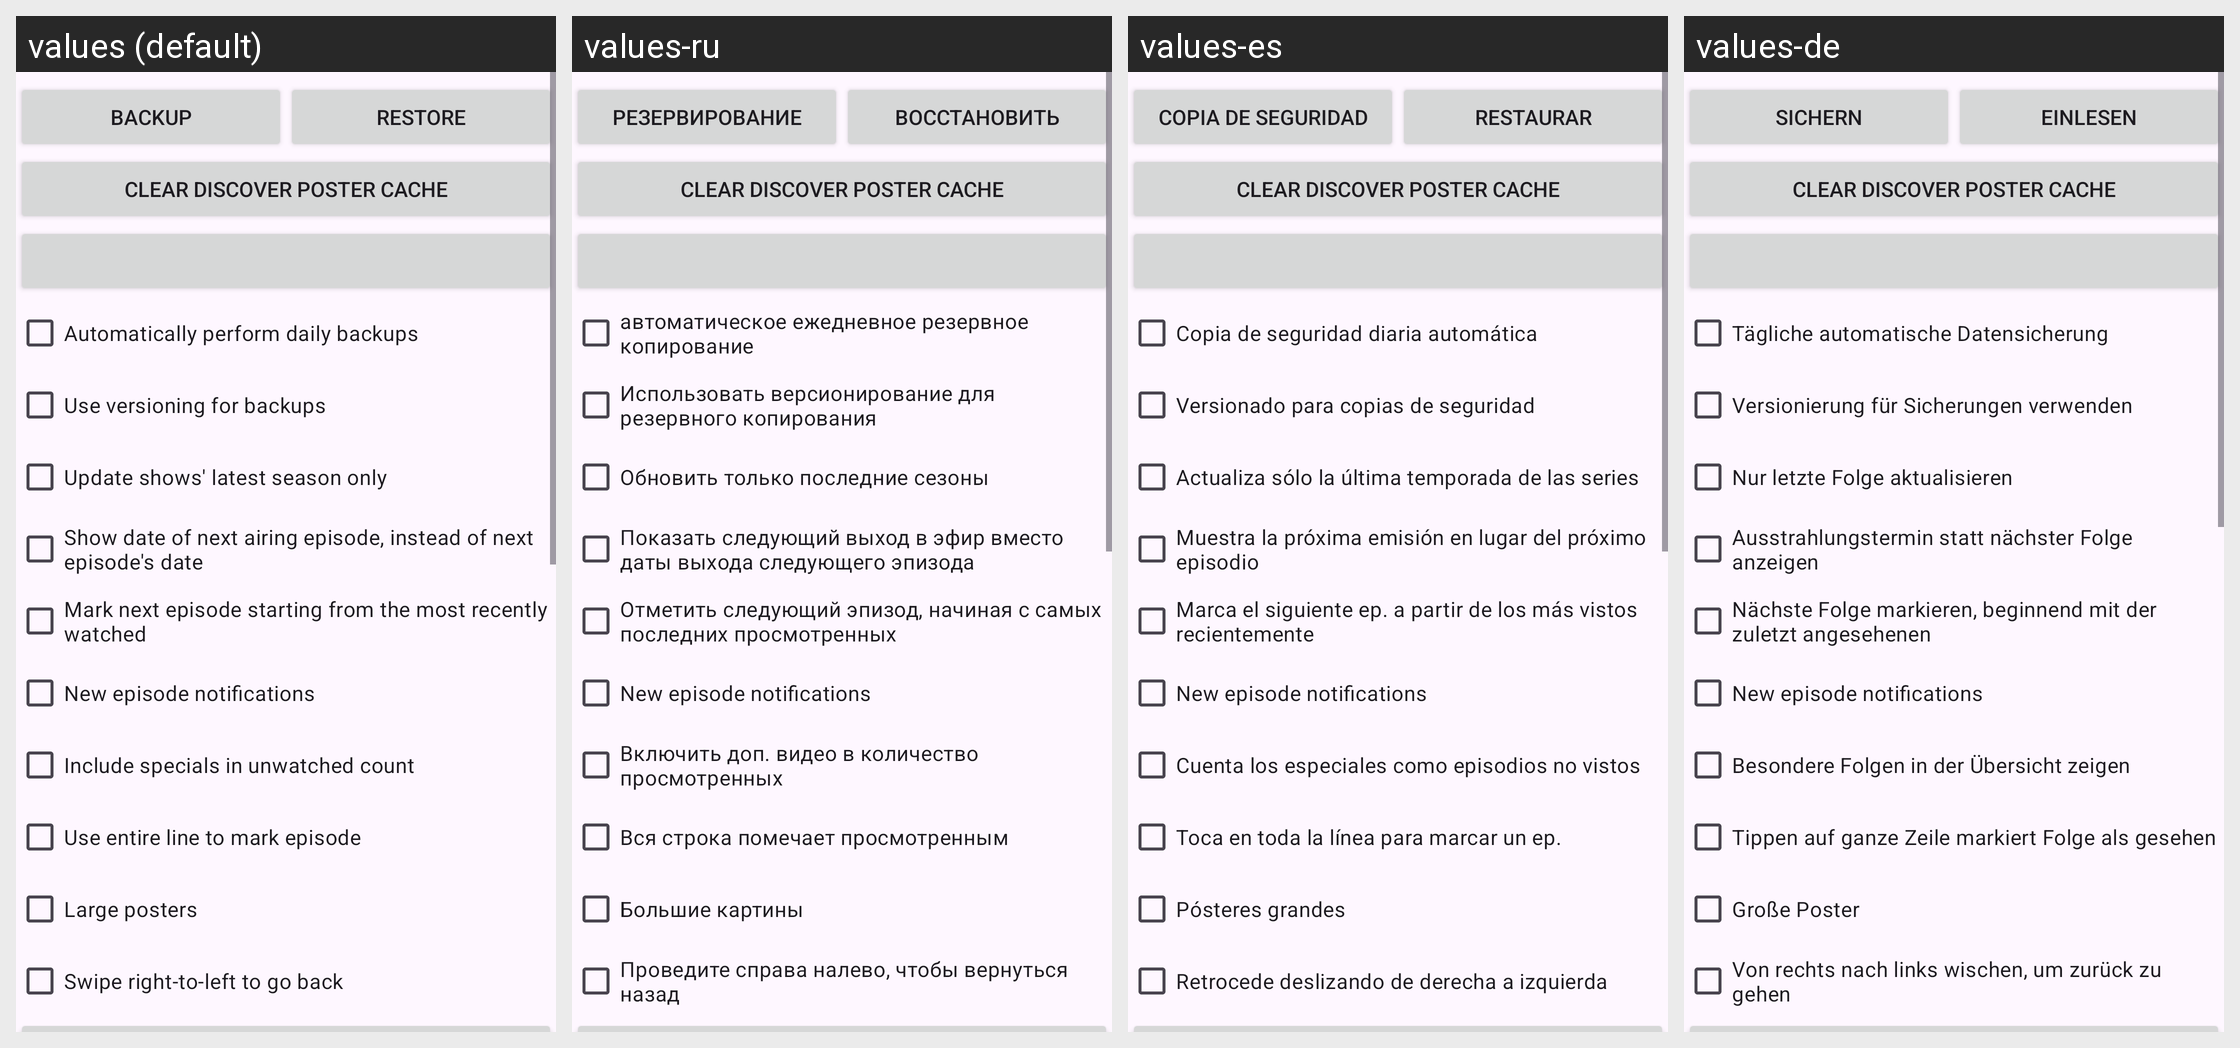

The same Android screen rendered under several of its app's locales, left to right. List the strings drawn on it with the default value and each locale's translation.
Android screen res/layout/alert_about.xml rendered under 4 locales, left to right: values (default), values-ru, values-es, values-de. Device: Nexus 5 (rendered at 1080×1920; each locale shown at half size, 540×960, under a caption strip naming it); theme Theme.TVMovieTracker.
Other locales in the repository, not shown: values-fr, values-it, values-nl.
Strings drawn on this screen, with the default value and each locale's value (text and hints the layout hard-codes, and strings that could not be matched under every locale, appear in the picture but are not listed):

dialog_backup
  values: Backup
  values-ru: Резервирование
  values-es: Copia de seguridad
  values-de: Sichern

dialog_restore
  values: Restore
  values-ru: Восстановить
  values-es: Restaurar
  values-de: Einlesen

dialog_clear_poster_cache
  values: Clear Discover poster cache
  values-ru: Clear Discover poster cache  [not translated; the default value is used]
  values-es: Clear Discover poster cache  [not translated; the default value is used]
  values-de: Clear Discover poster cache  [not translated; the default value is used]

dialog_auto_backup
  values: Automatically perform daily backups
  values-ru: автоматическое ежедневное резервное копирование
  values-es: Copia de seguridad diaria automática
  values-de: Tägliche automatische Datensicherung

dialog_backup_versioning
  values: Use versioning for backups
  values-ru: Использовать версионирование для резервного копирования
  values-es: Versionado para copias de seguridad
  values-de: Versionierung für Sicherungen verwenden

dialog_latest_season
  values: Update shows' latest season only
  values-ru: Обновить только последние сезоны
  values-es: Actualiza sólo la última temporada de las series
  values-de: Nur letzte Folge aktualisieren

dialog_show_next_airing
  values: Show date of next airing episode, instead of next episode's date
  values-ru: Показать следующий выход в эфир вместо даты выхода следующего эпизода
  values-es: Muestra la próxima emisión en lugar del próximo episodio
  values-de: Ausstrahlungstermin statt nächster Folge anzeigen

dialog_mark_from_last_watched
  values: Mark next episode starting from the most recently watched
  values-ru: Отметить следующий эпизод, начиная с самых последних просмотренных
  values-es: Marca el siguiente ep. a partir de los más vistos recientemente
  values-de: Nächste Folge markieren, beginnend mit der zuletzt angesehenen

dialog_notify_new_episodes
  values: New episode notifications
  values-ru: New episode notifications  [not translated; the default value is used]
  values-es: New episode notifications  [not translated; the default value is used]
  values-de: New episode notifications  [not translated; the default value is used]

dialog_include_specials
  values: Include specials in unwatched count
  values-ru: Включить доп. видео в количество просмотренных
  values-es: Cuenta los especiales como episodios no vistos
  values-de: Besondere Folgen in der Übersicht zeigen

dialog_full_line_check
  values: Use entire line to mark episode
  values-ru: Вся строка помечает просмотренным
  values-es: Toca en toda la línea para marcar un ep.
  values-de: Tippen auf ganze Zeile markiert Folge als gesehen

dialog_large_posters
  values: Large posters
  values-ru: Большие картины
  values-es: Pósteres grandes
  values-de: Große Poster

dialog_switch_swipe_direction
  values: Swipe right-to-left to go back
  values-ru: Проведите справа налево, чтобы вернуться назад
  values-es: Retrocede deslizando de derecha a izquierda
  values-de: Von rechts nach links wischen, um zurück zu gehen
